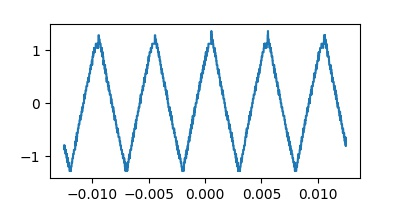

Data behind this chart, as committed beside it:
Record Length, 2.500000e+03, , -0.012500000000, -0.80000, 
Sample Interval, 1.000000e-05, , -0.01249, -0.8, 
Trigger Point, 1.250000000000e+03, , -0.01248, -0.8, 
, , , -0.01247, -0.8, 
, , , -0.01246, -0.88, 
, , , -0.01245, -0.8, 
Source, CH1, , -0.01244, -0.88, 
Vertical Units, V, , -0.01243, -0.88, 
Vertical Scale, 2.000000e+00, , -0.01242, -0.88, 
Vertical Offset, 4.000000e+00, , -0.01241, -0.88, 
Horizontal Units, s, , -0.0124, -0.88, 
Horizontal Scale, 2.500000e-03, , -0.01239, -0.88, 
Pt Fmt, Y, , -0.01238, -0.88, 
Yzero, 0.000000e+00, , -0.01237, -0.88, 
Probe Atten, 1.000000e+00, , -0.01236, -0.96, 
Model Number, TBS1052B-EDU, , -0.01235, -0.88, 
Serial Number, C017746, , -0.01234, -0.96, 
Firmware Version, FV:v4.0, , -0.01233, -0.96, 
, , , -0.01232, -0.96, 
, , , -0.01231, -0.96, 
, , , -0.0123, -0.96, 
, , , -0.01229, -0.96, 
, , , -0.01228, -0.96, 
, , , -0.01227, -1.04, 
, , , -0.01226, -1.04, 
, , , -0.01225, -0.96, 
, , , -0.01224, -1.04, 
, , , -0.01223, -1.04, 
, , , -0.01222, -1.04, 
, , , -0.01221, -1.04, 
, , , -0.0122, -1.04, 
, , , -0.01219, -1.12, 
, , , -0.01218, -1.04, 
, , , -0.01217, -1.12, 
, , , -0.01216, -1.04, 
, , , -0.01215, -1.12, 
, , , -0.01214, -1.12, 
, , , -0.01213, -1.12, 
, , , -0.01212, -1.12, 
, , , -0.01211, -1.2, 
, , , -0.0121, -1.2, 
, , , -0.01209, -1.12, 
, , , -0.01208, -1.2, 
, , , -0.01207, -1.2, 
, , , -0.01206, -1.2, 
, , , -0.01205, -1.2, 
, , , -0.01204, -1.2, 
, , , -0.01203, -1.2, 
, , , -0.01202, -1.28, 
, , , -0.01201, -1.28, 
, , , -0.012, -1.28, 
, , , -0.01199, -1.28, 
, , , -0.01198, -1.28, 
, , , -0.01197, -1.28, 
, , , -0.01196, -1.28, 
, , , -0.01195, -1.28, 
, , , -0.01194, -1.28, 
, , , -0.01193, -1.28, 
, , , -0.01192, -1.2, 
, , , -0.01191, -1.2, 
, , , -0.0119, -1.28, 
... 2,439 more rows
